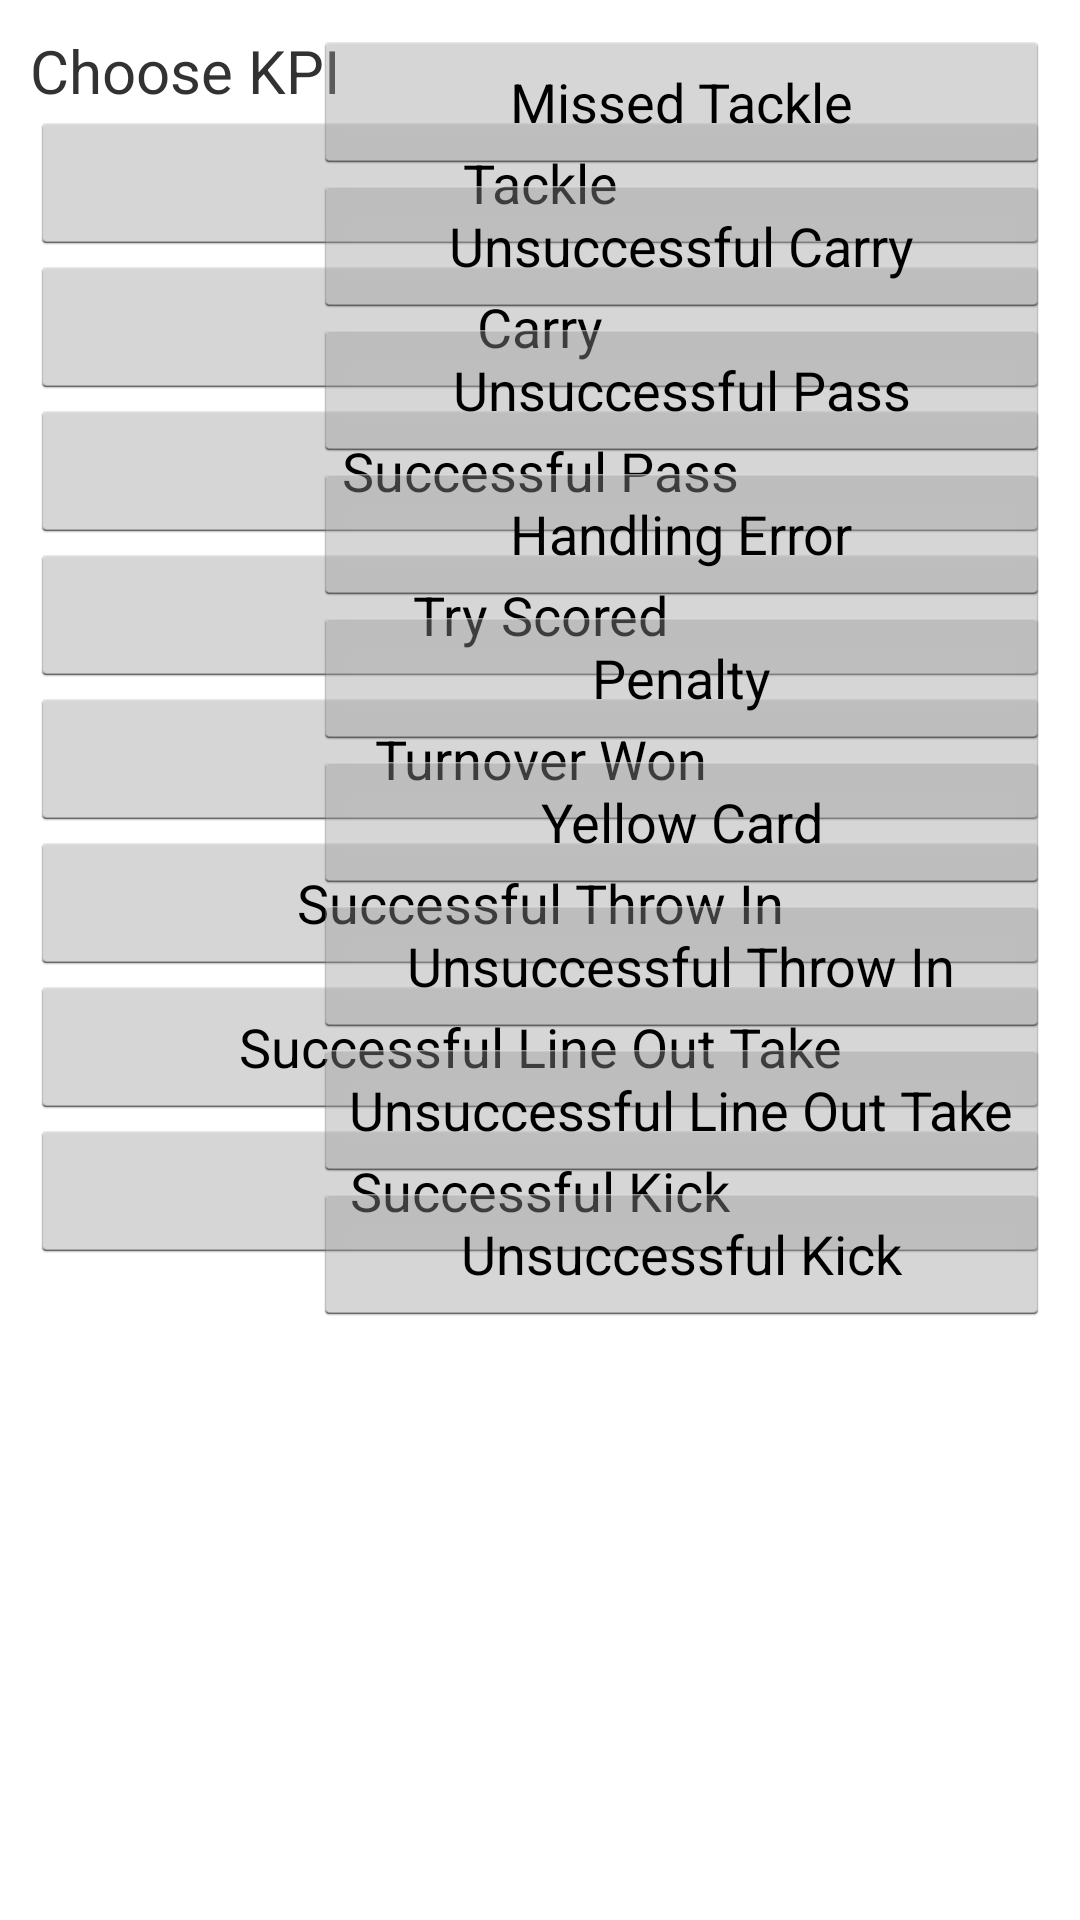

Produce the Android XML layout that renders to this screen, including the resource entries it uses.
<!-- AndroidManifest.xml: application theme android:Theme.Holo.Light.DarkActionBar -->
<!-- res/layout/select_kpi_activity.xml -->
<?xml version="1.0" encoding="utf-8"?>
<RelativeLayout xmlns:android="http://schemas.android.com/apk/res/android"
    android:orientation="vertical" android:layout_width="match_parent"
    android:layout_height="match_parent"
    android:padding="10dp">

    <LinearLayout
        android:layout_width="wrap_content"
        android:layout_height="match_parent"
        android:orientation="vertical"
        android:id="@+id/leftLayout">

        <RelativeLayout
            android:layout_width="wrap_content"
            android:layout_height="wrap_content"
            android:id="@+id/textviewContainer">
            <TextView
                android:layout_width="match_parent"
                android:layout_height="wrap_content"
                android:text="Choose KPI"
                android:layout_centerVertical="true"
                android:textSize="20sp"/>
        </RelativeLayout>

        <Button
            android:layout_width="match_parent"
            android:layout_height="wrap_content"
            android:text="Tackle"
            android:id="@+id/buttonsTackles"/>
        <Button
            android:layout_width="match_parent"
            android:layout_height="wrap_content"
            android:text="Carry"
            android:id="@+id/buttonuTackles"/>
        <Button
            android:layout_width="match_parent"
            android:layout_height="wrap_content"
            android:text="Successful Pass"
            android:id="@+id/buttonsCarries"/>
        <Button
            android:layout_width="match_parent"
            android:layout_height="wrap_content"
            android:text="Try Scored"
            android:id="@+id/buttonuCarries"/>
        <Button
            android:layout_width="match_parent"
            android:layout_height="wrap_content"
            android:text="Turnover Won"
            android:id="@+id/buttonTurnoversWon"/>
        <Button
            android:layout_width="match_parent"
            android:layout_height="wrap_content"
            android:text="Successful Throw In"
            android:id="@+id/buttonsPasses"/>
        <Button
            android:layout_width="match_parent"
            android:layout_height="wrap_content"
            android:text="Successful Line Out Take"
            android:id="@+id/buttonuPasses"/>
        <Button
            android:layout_width="match_parent"
            android:layout_height="wrap_content"
            android:text="Successful Kick"
            android:id="@+id/buttonHandlingErrors"/>


    </LinearLayout>

    <LinearLayout
        android:layout_width="wrap_content"
        android:layout_height="match_parent"
        android:orientation="vertical"
        android:layout_alignParentRight="true">

        <Button
            android:layout_width="match_parent"
            android:layout_height="wrap_content"
            android:text="Missed Tackle"
            android:id="@+id/buttonPenalties"/>
        <Button
            android:layout_width="match_parent"
            android:layout_height="wrap_content"
            android:text="Unsuccessful Carry"
            android:id="@+id/buttonYellowCards"/>
        <Button
            android:layout_width="match_parent"
            android:layout_height="wrap_content"
            android:text="Unsuccessful Pass"
            android:id="@+id/buttonTriesScored"/>

        <Button
            android:layout_width="match_parent"
            android:layout_height="wrap_content"
            android:text="Handling Error"
            android:id="@+id/buttonsThrowIns"/>
        <Button
            android:layout_width="match_parent"
            android:layout_height="wrap_content"
            android:text="Penalty"
            android:id="@+id/buttonuThrowIns"/>
        <Button
            android:layout_width="match_parent"
            android:layout_height="wrap_content"
            android:text="Yellow Card"
            android:id="@+id/buttonsLineOutTakes"/>
        <Button
            android:layout_width="match_parent"
            android:layout_height="wrap_content"
            android:text="Unsuccessful Throw In"
            android:id="@+id/buttonuLineOutTakes"/>
        <Button
            android:layout_width="match_parent"
            android:layout_height="wrap_content"
            android:text="Unsuccessful Line Out Take"
            android:id="@+id/buttonsKicks"/>
        <Button
            android:layout_width="match_parent"
            android:layout_height="wrap_content"
            android:text="Unsuccessful Kick"
            android:id="@+id/buttonuKicks"/>
    </LinearLayout>


</RelativeLayout>
<!-- resources referenced by this layout -->
<resources>

</resources>
